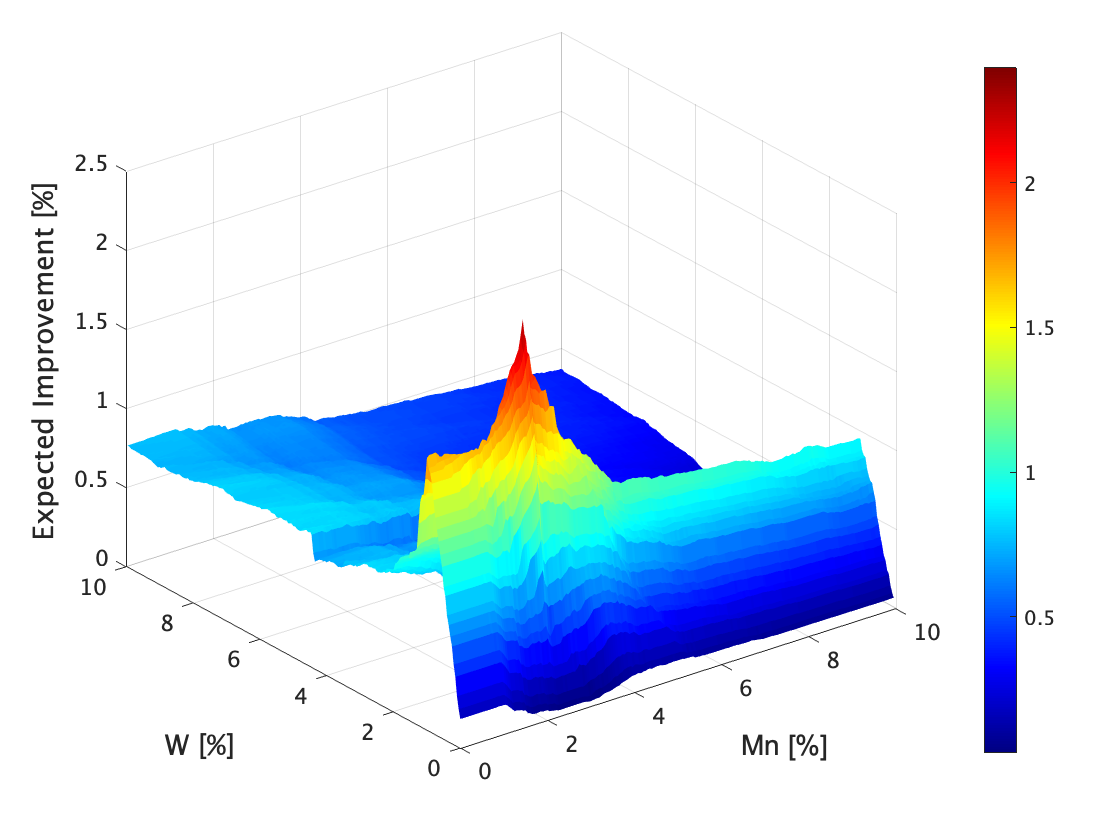

Source data for this figure (header and first rows):
, 0
0, 2.145
1, 2.145
2, 2.145
3, 2.145
4, 2.145
5, 2.145
6, 2.145
7, 2.145
8, 2.145
9, 2.145
10, 2.145
11, 2.145
12, 2.146
13, 2.146
14, 2.146
15, 2.146
16, 2.146
17, 2.146
18, 2.146
19, 2.154
20, 2.154
21, 2.154
22, 2.117
23, 2.117
24, 2.117
25, 2.101
26, 2.086
27, 2.08
28, 2.09
29, 2.09
30, 2.096
31, 2.096
32, 2.096
33, 2.096
34, 2.096
35, 2.096
36, 2.096
37, 2.096
38, 2.096
39, 2.076
40, 2.076
41, 2.069
42, 2.053
43, 2.019
44, 1.996
45, 1.959
46, 1.966
47, 1.966
48, 1.966
49, 1.971
50, 1.971
51, 1.969
52, 1.95
53, 1.95
54, 1.95
55, 1.95
56, 1.956
57, 1.93
58, 1.93
59, 1.93
... 39,940 more rows
